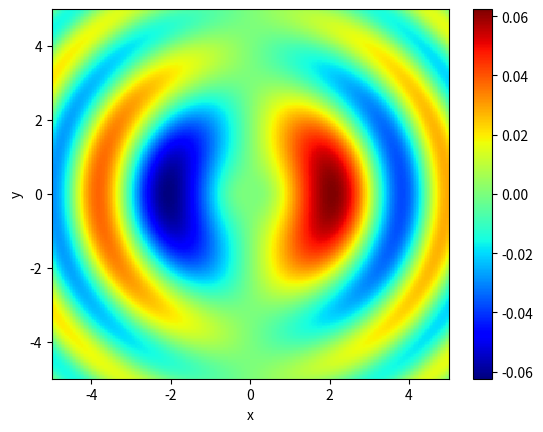

Write the Python code that produced this figure.
#!/usr/plocal/bin/python3
import numpy as np
from scipy import optimize as opt
import matplotlib
#matplotlib.use("Agg") # comment out this line if running w/o X or remote desktop
import pylab as pl
import os

ofil = "min2d.png" # output file

np.random.seed(193423)

def func(r):
    x,y = r
    f = 1-np.exp(-((x-1.23)**2+(y+0.678)**2)/(8.0)) # one dip
    return f

def func_ugh(r):
    x,y = r
    r2 = x*x+y*y
    f = np.sin(2*np.pi*r2/20.0)*np.sin(x/6.0)/(r2+1)
    return f


def plotfunc(func,L):
    # func(r) where r=[x,y], 2-d position and L = width of plot region about origin.
    xmin, xmax, ymin, ymax, nbins = -L/2, L/2, -L/2, L/2, 250
    xi, yi = np.mgrid[xmin:xmax:nbins*1j, ymin:ymax:nbins*1j]
    xy = np.vstack([xi.flatten(), yi.flatten()])
    zi = func(xy)
    cc=pl.cm.jet
    pl.pcolormesh(xi, yi, zi.reshape(xi.shape), cmap=cc, zorder=0)
    pl.colorbar()
    # C = pl.contour(xi, yi, zi.reshape(xi.shape),colors='k')
    # pl.clabel(C)
    pl.xlabel('x'); pl.ylabel('y')
    pl.xlim(xmin,xmax); pl.ylim(ymin,ymax)

# insert min finder here!!!
X0 = np.array([0,0])
X1 = np.array([4,0])

# Minimize of function 1
resfn = opt.minimize(func,X0,method='Nelder-Mead',tol=1e-4)
print('Function 1 xmin, ymin:',resfn.x)
print('fmin:', resfn.fun)

# Minimize of function 2
resugh_x0 = opt.minimize(func_ugh,X0,method='Nelder-Mead',tol=1e-4)
resugh_x1 = opt.minimize(func_ugh,X1,method='Nelder-Mead',tol=1e-4)
print('Function 2 with X = [0,0], xmin, ymin:', resugh_x0.x)
print('fmin:', resugh_x0.fun)
print('Function 2 with X = [4,0], xmin, ymin:', resugh_x1.x)
print('fmin:', resugh_x1.fun)

L = 10 # width of plot region
#plotfunc(func,L) # Function 1
plotfunc(func_ugh,L) # Plotting Function 2

#pl.savefig(ofil)


#pl.show() # uncomment if in X windows/remote desktop.

#print('dumping image file to tmp dir...')

#os.system("convert "+ofil+" ~/public_html/tmp.jpg")
